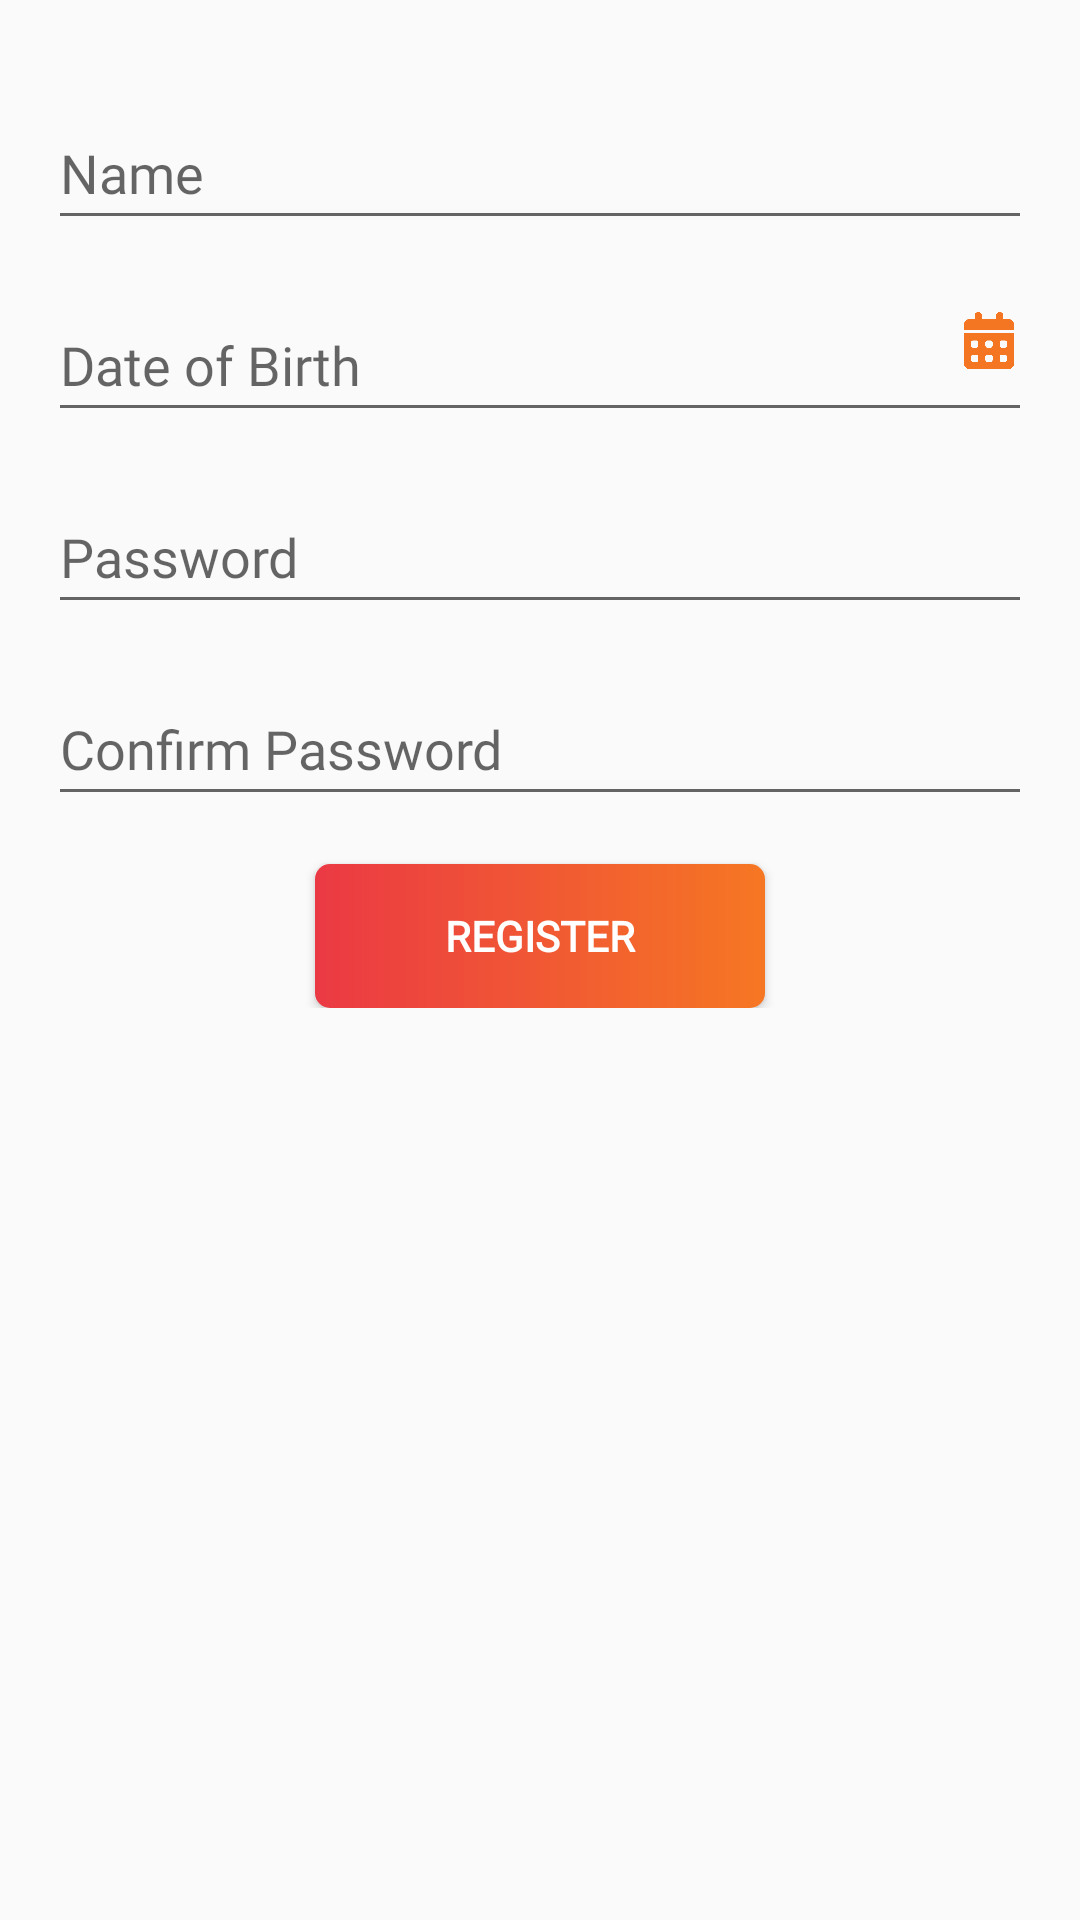

Here is an Android app screen rendered from its layout file. Give the layout XML and the strings, colors and styles it references.
<!-- AndroidManifest.xml: application theme Theme.project5g -->
<!-- res/layout/fragment_register_info.xml -->
<?xml version="1.0" encoding="utf-8"?>
<LinearLayout xmlns:android="http://schemas.android.com/apk/res/android"
    android:layout_width="match_parent"
    android:layout_height="wrap_content"
    xmlns:tools="http://schemas.android.com/tools"
    android:orientation="vertical">

    <LinearLayout
        android:layout_width="match_parent"
        android:layout_height="wrap_content"
        android:layout_below="@id/registerLabel"
        android:orientation="vertical"
        android:padding="16dp"
        android:layout_marginTop="16dp"
        tools:ignore="ExtraText">


        
        <RelativeLayout
            android:layout_width="match_parent"
            android:layout_height="48dp">

            <EditText
                android:id="@+id/editTextName"
                android:layout_width="match_parent"
                android:layout_height="48dp"
                android:fontFamily="@font/inriasans_regular"
                android:hint="Name"
                android:inputType="text" />

            <ImageView
                android:id="@+id/UserIcon"
                android:layout_width="40dp"
                android:layout_height="35dp"
                android:layout_alignParentEnd="true"
                android:layout_marginEnd="-6dp"
                android:clickable="true"
                android:focusable="true"
                android:padding="8dp"
                android:src="@drawable/ic_user" />
        </RelativeLayout>

        <RelativeLayout
            android:layout_width="match_parent"
            android:layout_height="48dp"
            android:layout_marginTop="16dp">

            <EditText
                android:id="@+id/editTextDoB"
                android:layout_width="match_parent"
                android:layout_height="48dp"
                android:fontFamily="@font/inriasans_regular"
                android:clickable="false"
                android:cursorVisible="false"
                android:focusable="false"
                android:hint="Date of Birth"
                android:inputType="text" />

            <ImageView
                android:id="@+id/CalenderIcon"
                android:layout_width="40dp"
                android:layout_height="35dp"
                android:layout_alignParentEnd="true"
                android:layout_marginEnd="-6dp"
                android:clickable="true"
                android:focusable="true"
                android:padding="8dp"
                android:src="@drawable/ic_calendar" />
        </RelativeLayout>

        
        <RelativeLayout
            android:layout_width="match_parent"
            android:layout_height="48dp"
            android:layout_marginTop="16dp">

            <EditText
                android:id="@+id/editTextPassword"
                android:layout_width="match_parent"
                android:layout_height="48dp"
                android:fontFamily="@font/inriasans_regular"
                android:hint="Password"
                android:inputType="textPassword"
                android:paddingEnd="48dp" />

            <ImageView
                android:id="@+id/EyeIcon2"
                android:layout_width="40dp"
                android:layout_height="35dp"
                android:layout_alignParentEnd="true"
                android:layout_marginEnd="-6dp"
                android:clickable="true"
                android:focusable="true"
                android:padding="8dp"
                android:src="@drawable/ic_eye" />
        </RelativeLayout>

        
        <RelativeLayout
            android:layout_width="match_parent"
            android:layout_height="48dp"
            android:layout_marginTop="16dp">

            <EditText
                android:id="@+id/editTextConfirmPassword"
                android:layout_width="match_parent"
                android:layout_height="48dp"
                android:fontFamily="@font/inriasans_regular"
                android:hint="Confirm Password"
                android:inputType="textPassword"
                android:paddingEnd="48dp" />

            <ImageView
                android:id="@+id/EyeIcon3"
                android:layout_width="40dp"
                android:layout_height="35dp"
                android:layout_alignParentEnd="true"
                android:layout_marginEnd="-6dp"
                android:clickable="true"
                android:focusable="true"
                android:padding="8dp"
                android:src="@drawable/ic_eye" />
        </RelativeLayout>

        
        <Button
            android:id="@+id/buttonRegister"
            android:layout_width="150dp"
            android:layout_height="wrap_content"
            android:layout_marginTop="16dp"
            android:layout_gravity="center_horizontal"
            android:background="@drawable/button_background"
            android:text="Register"
            android:textColor="#FFFFFF"
            android:textStyle="bold"
            android:fontFamily="@font/inriasans_bold" />

    </LinearLayout>

</LinearLayout>
<!-- resources referenced by this layout -->
<resources>
  <!-- drawable button_background (drawable) -->
  <shape xmlns:android="http://schemas.android.com/apk/res/android"
      android:shape="rectangle">
      <solid android:color="#FF5722" /> 
      <corners android:radius="5dp" />
      <gradient
          android:startColor="#EB3944"
          android:endColor="#F67723"
          android:angle="0"/>
  
      
  </shape>
  <!-- drawable ic_calendar: png bitmap (drawable, 3437 bytes) -->
  <style name="Theme.project5g" parent="Base.Theme.project5g" />
  <style name="Base.Theme.project5g" parent="Theme.AppCompat.DayNight.NoActionBar">
          <item name="colorPrimary">@color/primary</item>
          <item name="colorPrimaryDark">@color/primary_dark</item>
          <item name="colorAccent">@color/primary_light</item>
      </style>
  <color name="primary">#ED4939</color>
  <color name="primary_dark">#ED4939</color>
  <color name="primary_light">#F47622</color>
</resources>
